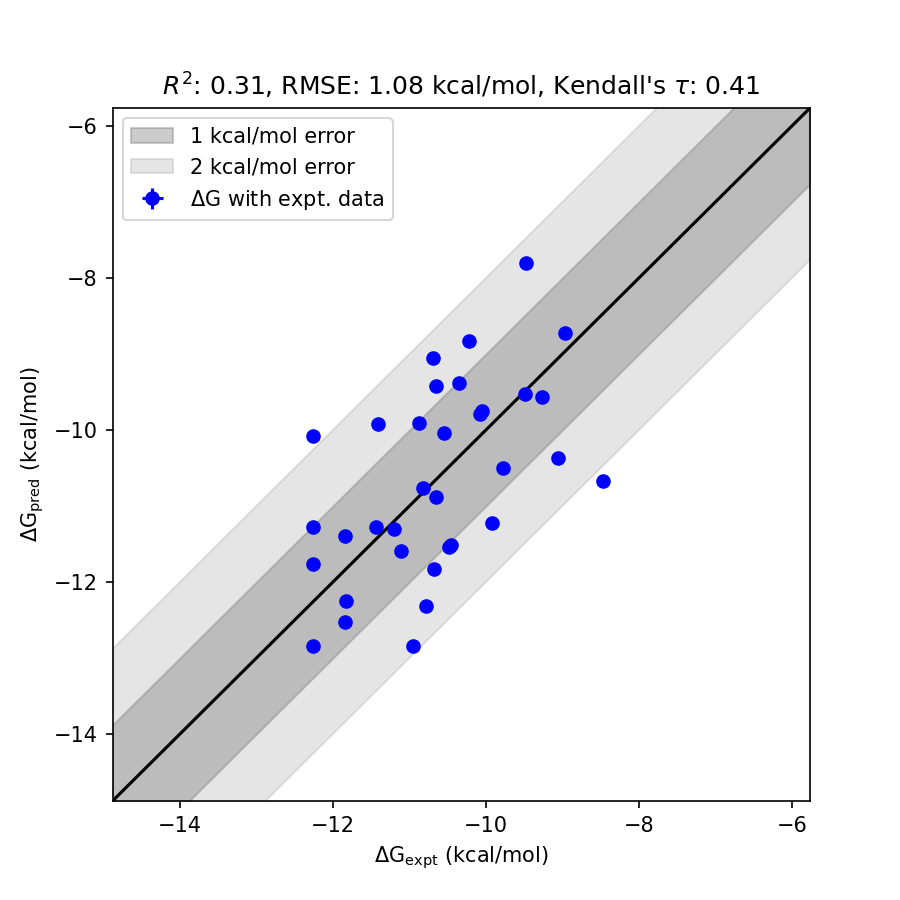

Data behind this chart, as committed beside it:
mol, dG_pred, std_dG_pred, dG_expt, std_dG_expt, has_expt, dG_diff
2f, -10.67, 0.0373, -8.48, 0.0000, True, 2.194
2ee, -10.08, 0.0399, -12.26, 0.0000, True, 2.175
2m, -12.85, 0.0379, -10.96, 0.0000, True, 1.886
2h, -7.806, 0.0374, -9.48, 0.0000, True, 1.674
2e, -9.058, 0.0376, -10.7, 0.0000, True, 1.642
2r, -12.32, 0.0400, -10.79, 0.0000, True, 1.533
3fly, -9.923, 0.0367, -11.42, 0.0000, True, 1.497
2x, -8.832, 0.0373, -10.23, 0.0000, True, 1.398
2bb, -10.37, 0.0405, -9.06, 0.0000, True, 1.314
3flq, -11.23, 0.0406, -9.93, 0.0000, True, 1.299
2gg, -9.42, 0.0399, -10.66, 0.0000, True, 1.24
3flw, -11.84, 0.0401, -10.68, 0.0000, True, 1.157
2c, -11.52, 0.0367, -10.46, 0.0000, True, 1.057
2o, -11.54, 0.0408, -10.49, 0.0000, True, 1.053
2q, -11.28, 0.0411, -12.26, 0.0000, True, 0.9838
2z, -9.384, 0.0394, -10.36, 0.0000, True, 0.9758
3fln, -9.91, 0.0375, -10.88, 0.0000, True, 0.9696
2y, -10.51, 0.0391, -9.78, 0.0000, True, 0.7276
2t, -12.53, 0.0376, -11.85, 0.0000, True, 0.676
2u, -12.84, 0.0430, -12.26, 0.0000, True, 0.5814
2k, -10.04, 0.0374, -10.55, 0.0000, True, 0.5079
2l, -11.77, 0.0377, -12.26, 0.0000, True, 0.4912
2s, -11.59, 0.0404, -11.11, 0.0000, True, 0.4815
2n, -11.4, 0.0399, -11.85, 0.0000, True, 0.4491
3fmk, -12.26, 0.0389, -11.83, 0.0000, True, 0.4271
2i, -9.751, 0.0373, -10.05, 0.0000, True, 0.2986
2aa, -9.565, 0.0400, -9.27, 0.0000, True, 0.295
2j, -9.798, 0.0373, -10.08, 0.0000, True, 0.2821
2v, -8.732, 0.0357, -8.97, 0.0000, True, 0.2378
2g, -10.88, 0.0375, -10.66, 0.0000, True, 0.2221
2ff, -11.28, 0.0387, -11.44, 0.0000, True, 0.1608
2p, -11.31, 0.0407, -11.2, 0.0000, True, 0.1058
3fmh, -10.76, 0.0383, -10.83, 0.0000, True, 0.06921
3flz, -9.533, 0.0374, -9.49, 0.0000, True, 0.04271
